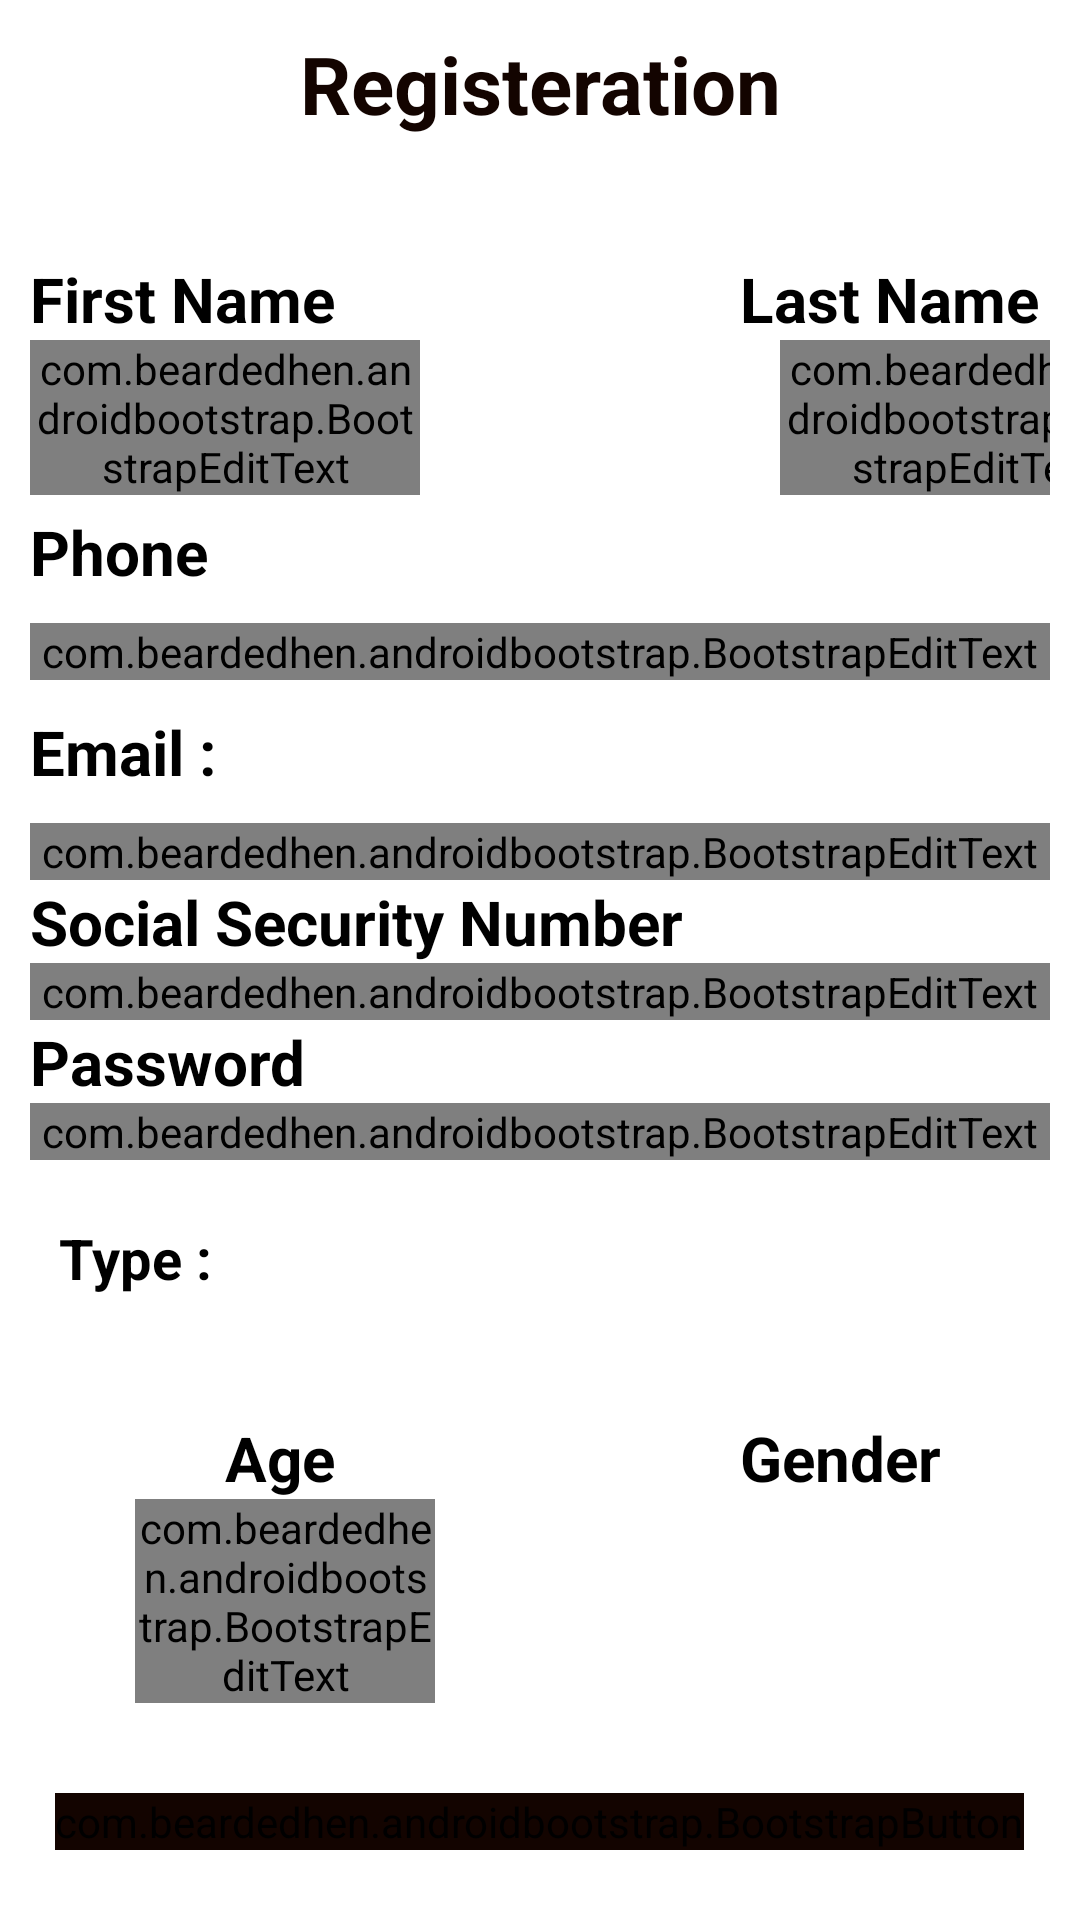

This screen was rendered from an Android layout file. Write that file and the resources it references.
<!-- AndroidManifest.xml: application theme Theme.Design.NoActionBar -->
<!-- res/layout/activity_3_register.xml -->
<?xml version="1.0" encoding="utf-8"?>
<LinearLayout
    xmlns:android="http://schemas.android.com/apk/res/android"
    xmlns:app="http://schemas.android.com/apk/res-auto"
    xmlns:tools="http://schemas.android.com/tools"
    android:layout_width="match_parent"
    android:layout_height="match_parent"
    android:orientation="vertical"
    android:padding="10dp"
    android:background="@color/white"
    tools:context="._3Register">
    <TextView
        android:id="@+id/txt_title"
        android:layout_width="match_parent"
        android:layout_height="wrap_content"
        android:text="Registeration"
        android:textSize="13pt"
        android:textStyle="bold"
        android:textColor="#130400"
        android:layout_marginBottom="25dp"
        android:gravity="center"/>
       <LinearLayout
           android:layout_width="match_parent"
           android:layout_height="wrap_content"
           android:orientation="horizontal">
           <TextView
               android:id="@+id/nametv"
               android:layout_width="wrap_content"
               android:layout_height="wrap_content"
               android:text="First Name"
               android:layout_marginTop="15dp"
               android:textSize="10pt"
               android:textStyle="bold"
               android:textColor="#000" />
           <TextView
               android:id="@+id/nametv2"
               android:layout_width="wrap_content"
               android:layout_height="wrap_content"
               android:text="Last Name"
               android:layout_marginLeft="135dp"
               android:layout_marginTop="15dp"
               android:textSize="10pt"
               android:textStyle="bold"
               android:textColor="#000" />
       </LinearLayout>
    <LinearLayout
        android:layout_width="match_parent"
        android:layout_height="wrap_content"
        android:orientation="horizontal">
        <com.beardedhen.androidbootstrap.BootstrapEditText
            android:layout_width="130dp"
            android:layout_height="wrap_content"
            app:bootstrapSize="md"
            app:bootstrapBrand="info"
            android:inputType="text"
            android:textColor="#130400"

            android:id="@+id/newUserNameField1"
            />
        <com.beardedhen.androidbootstrap.BootstrapEditText
            android:layout_width="130dp"
            android:layout_height="wrap_content"
            app:bootstrapSize="md"
            app:bootstrapBrand="info"
            android:inputType="text"
            android:textColor="#130400"
            android:layout_marginLeft="120dp"
            android:id="@+id/newUserNameField2"
            />
    </LinearLayout>


    <TextView
        android:layout_marginTop="5dp"
        android:layout_width="match_parent"
        android:layout_height="wrap_content"
        android:text="Phone"
        android:textSize="10pt"
        android:textStyle="bold"

        android:textColor="#000"/>

    <com.beardedhen.androidbootstrap.BootstrapEditText

        android:layout_width="match_parent"
        android:layout_height="wrap_content"
        app:bootstrapSize="md"
        app:bootstrapBrand="info"
        android:layout_marginTop="10dp"
        android:maxLength="10"
        android:inputType="phone"
        android:textColor="#130400"
        android:id="@+id/newUserPhoneField"
        />
    <TextView
        android:layout_width="match_parent"
        android:layout_height="wrap_content"
        android:text="Email :"
        android:layout_marginTop="10dp"
        android:textSize="10pt"
        android:textStyle="bold"

        android:textColor="#000"/>
    <com.beardedhen.androidbootstrap.BootstrapEditText
        android:id="@+id/newUserEmailField"
        android:layout_width="match_parent"
        android:layout_height="wrap_content"
        app:bootstrapSize="md"
        app:bootstrapBrand="info"
        android:layout_marginTop="10dp"
        android:inputType="textEmailAddress"
        android:textColor="#130400"

        />
    <TextView
        android:layout_width="match_parent"
        android:layout_height="wrap_content"
        android:text="Social Security Number"
        android:textSize="10pt"
        android:textStyle="bold"
        android:textColor="#000"/>
    <com.beardedhen.androidbootstrap.BootstrapEditText
        android:id="@+id/newUserSSNField"
        android:layout_width="match_parent"
        android:layout_height="wrap_content"
        app:bootstrapSize="md"
        app:bootstrapBrand="info"
        android:maxLength="10"
        android:inputType="numberDecimal"
        android:textColor="#130400"
        />

    <TextView
        android:layout_width="match_parent"
        android:layout_height="wrap_content"
        android:text="Password"
        android:textSize="10pt"
        android:textStyle="bold"
        android:textColor="#000"/>
    <com.beardedhen.androidbootstrap.BootstrapEditText
        android:id="@+id/newUserPasswordField"
        android:layout_width="match_parent"
        android:layout_height="wrap_content"
        app:bootstrapSize="md"
        app:bootstrapBrand="info"
        android:maxLength="10"
        android:inputType="text"
        android:textColor="#130400"
        />
    <TextView
        android:layout_width="match_parent"
        android:layout_height="wrap_content"
        android:layout_marginTop="20dp"
        android:layout_marginLeft="5dp"
        android:text=" Type :"
        android:textColor="#000"
        android:textStyle="bold"
        android:textSize="9pt" />
    <Spinner android:id="@+id/spn_trainType2"
        android:layout_width="match_parent"
        android:layout_marginTop="0dp"
        android:layout_height="40dp"
        android:entries="@array/diseses"

        />
    <LinearLayout
        android:layout_width="match_parent"
        android:layout_height="wrap_content"
        android:orientation="horizontal">
        <TextView
            android:layout_width="wrap_content"
            android:layout_height="wrap_content"
            android:text="Age"
            android:textSize="10pt"
            android:layout_marginLeft="65dp"
            android:textStyle="bold"
            android:textColor="#000"/>
        <TextView
            android:layout_width="wrap_content"
            android:layout_height="wrap_content"
            android:text="Gender"
            android:textSize="10pt"
            android:layout_marginLeft="135dp"
            android:textStyle="bold"
            android:textColor="#000"/>
    </LinearLayout>
    <LinearLayout
        android:layout_width="match_parent"
        android:layout_height="wrap_content"
        android:orientation="horizontal">
        <com.beardedhen.androidbootstrap.BootstrapEditText
            android:id="@+id/ageFieldforCreate"
            android:layout_width="100dp"
            android:layout_height="wrap_content"
            app:bootstrapSize="md"
            android:layout_marginLeft="35dp"
            app:bootstrapBrand="info"
            android:maxLength="10"
            android:inputType="numberDecimal"
            android:textColor="#130400"
            />


        <Spinner
            android:id="@+id/genderField"
            android:layout_width="200dp"
            android:layout_height="wrap_content"

            android:layout_marginLeft="100dp"
            android:entries="@array/gender"

            />
    </LinearLayout>
    <LinearLayout
        android:layout_width="match_parent"
        android:layout_height="wrap_content"
        android:orientation="vertical"
        android:layout_gravity="center"
        android:layout_marginTop="15dp">

        <com.beardedhen.androidbootstrap.BootstrapButton
            android:layout_width="wrap_content"
            android:layout_height="match_parent"
            android:backgroundTint="#130400"

            android:layout_gravity="center_horizontal"
            android:onClick="OnContinueSignUpEvent"
            android:text="CONTINUE"
            android:layout_marginTop="15sp"
            android:textStyle="italic|bold"
            app:bootstrapBrand="success"
            app:bootstrapSize="xl"
            app:buttonMode="regular"
            app:roundedCorners="true"
            app:showOutline="false" />

    </LinearLayout>
</LinearLayout>
<!-- resources referenced by this layout -->
<resources>
  <string-array name="diseses">
          <item>Diabetes</item>
          <item>Cancer</item>
          <item>Pressure</item>
          <item>Heart disease</item>
          <item>Others</item>
      </string-array>
  <string-array name="gender">
          <item>Male</item>
          <item>Female</item>
      </string-array>
  <!-- not gathered from this repository: default colours our renderer supplied (Android Studio template values) -->
  <color name="white">#FFFFFFFF</color>
</resources>
